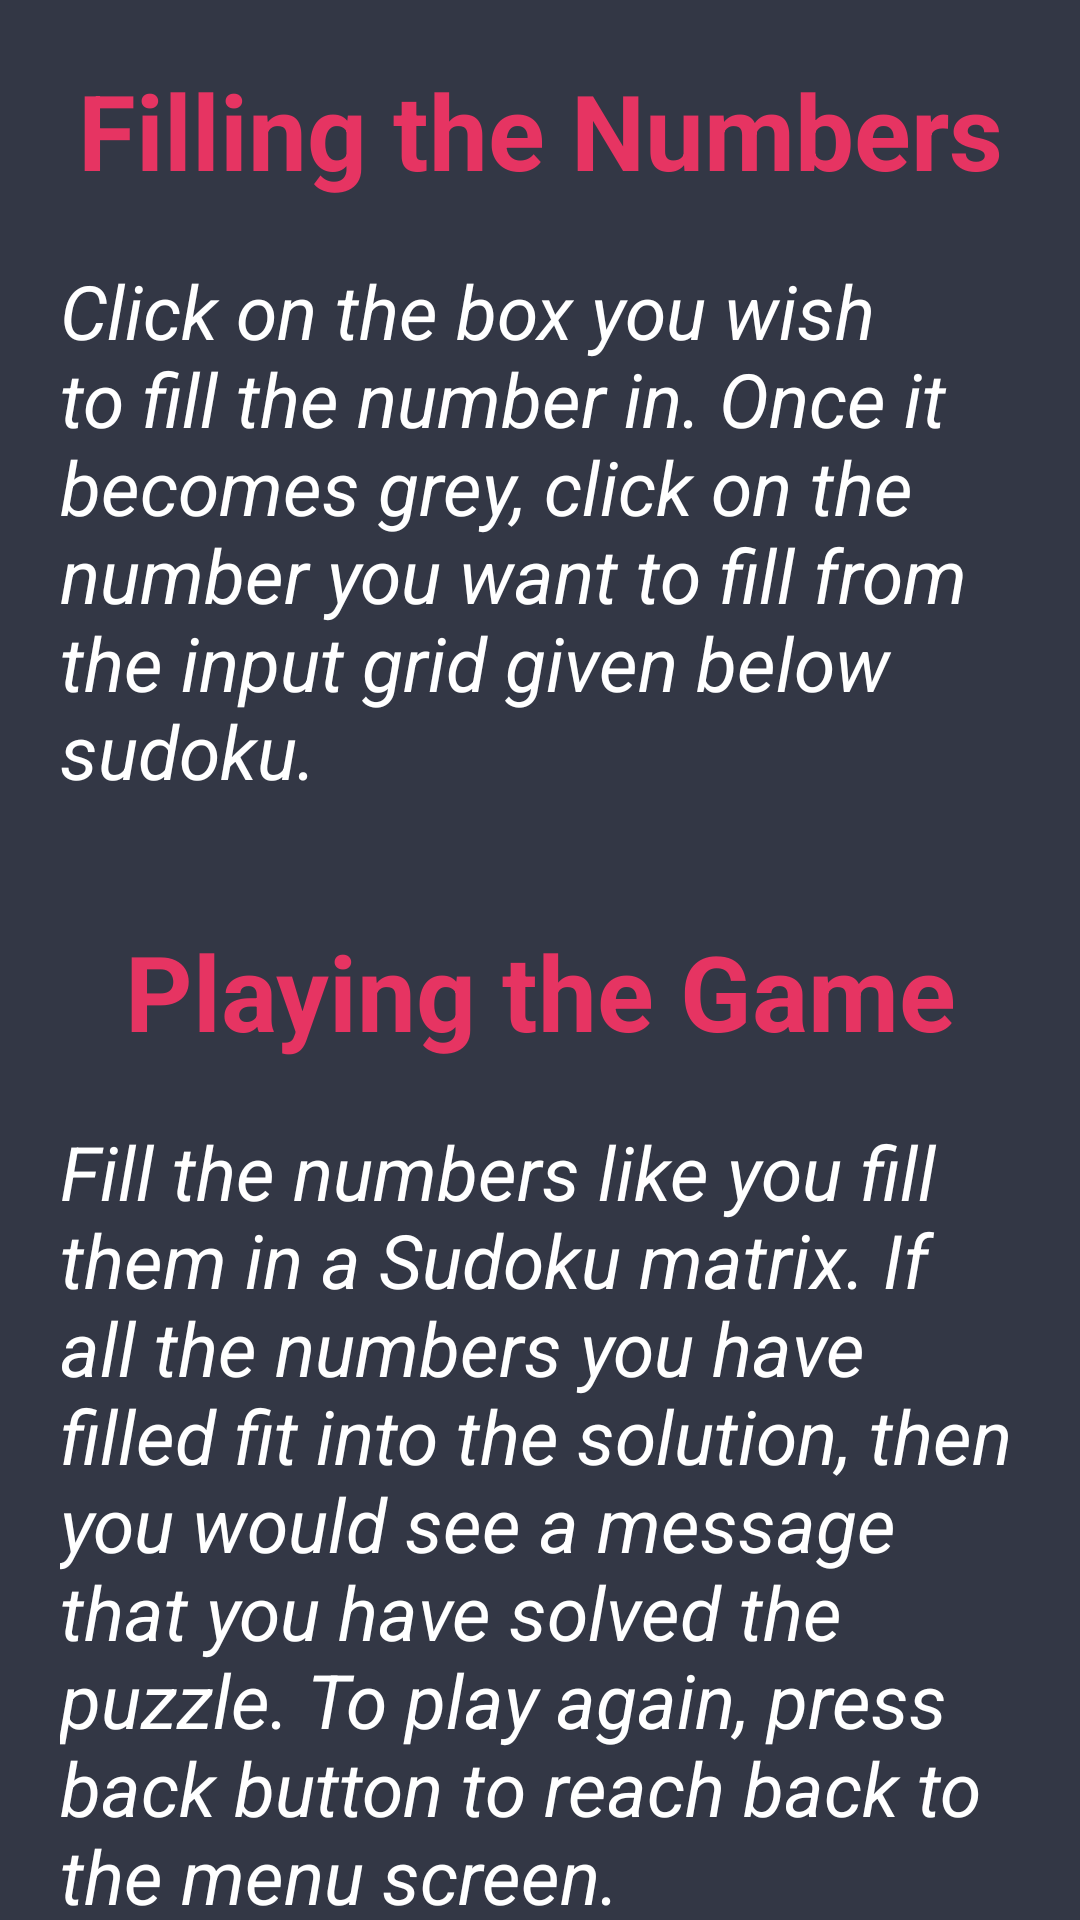

Reconstruct the res/layout file that produces this screen, plus the resources it refers to.
<!-- AndroidManifest.xml: application theme AppTheme -->
<!-- res/layout/fragment_about.xml -->
<?xml version="1.0" encoding="utf-8"?>
<androidx.core.widget.NestedScrollView xmlns:android="http://schemas.android.com/apk/res/android"
    xmlns:tools="http://schemas.android.com/tools"
    android:layout_width="match_parent"
    android:layout_height="match_parent"
    xmlns:app="http://schemas.android.com/apk/res-auto"
    android:background="@color/background"
    tools:context=".AboutFragment">

    <androidx.constraintlayout.widget.ConstraintLayout
        android:layout_width="match_parent"
        android:layout_height="wrap_content">
    <androidx.appcompat.widget.AppCompatTextView
        android:id="@+id/heading1"
        app:layout_constraintTop_toTopOf="parent"
        android:layout_marginTop="20dp"
        android:layout_height="wrap_content"
        android:layout_width="match_parent"
        android:text="@string/filling_the_numbers"
        android:textColor="@color/textcolor"
        android:textSize="35sp"
        android:gravity="center"
        android:textStyle="bold"/>
    <androidx.appcompat.widget.AppCompatTextView
        android:padding="20sp"
        android:id="@+id/text1"
        android:textColor="@color/colorPrimaryDark"
        app:layout_constraintTop_toBottomOf="@id/heading1"
        android:layout_height="wrap_content"
        android:layout_width="match_parent"
        android:text="@string/instructions_1"
        android:textSize="25sp"
        android:textStyle="italic"/>
        <androidx.appcompat.widget.AppCompatTextView
            android:id="@+id/heading2"
            app:layout_constraintTop_toBottomOf="@id/text1"
            android:layout_marginTop="20dp"
            android:layout_height="wrap_content"
            android:layout_width="match_parent"
            android:text="@string/playing_the_game"
            android:textColor="@color/textcolor"
            android:textSize="35sp"
            android:gravity="center"
            android:textStyle="bold"/>
        <androidx.appcompat.widget.AppCompatTextView
            android:padding="20sp"
            android:id="@+id/text2"
            app:layout_constraintTop_toBottomOf="@id/heading2"
            android:layout_height="wrap_content"
            android:layout_width="match_parent"
            android:text="@string/instructions_2"
            android:textColor="@color/colorPrimaryDark"
            android:textSize="25sp"
            android:textStyle="italic"/>
        <androidx.appcompat.widget.AppCompatTextView
            android:id="@+id/heading3"
            app:layout_constraintTop_toBottomOf="@id/text2"
            android:layout_marginTop="20dp"
            android:layout_height="wrap_content"
            android:layout_width="match_parent"
            android:text="@string/solving_a_sudoku"
            android:textColor="@color/textcolor"
            android:textSize="35sp"
            android:gravity="center"
            android:textStyle="bold"/>
        <androidx.appcompat.widget.AppCompatTextView
            android:padding="20sp"
            android:id="@+id/text3"
            app:layout_constraintTop_toBottomOf="@id/heading3"
            android:layout_height="wrap_content"
            android:layout_width="match_parent"
            android:text="@string/instructions_3"
            android:textColor="@color/colorPrimaryDark"
            android:textSize="25sp"
            android:textStyle="italic"/>
    </androidx.constraintlayout.widget.ConstraintLayout>

</androidx.core.widget.NestedScrollView>
<!-- resources referenced by this layout -->
<resources>
  <color name="background">#333745</color>
  <color name="colorPrimaryDark">#FFFFFF</color>
  <color name="textcolor">#E63462</color>
  <string name="filling_the_numbers">Filling the Numbers</string>
  <string name="instructions_1">Click on the box you wish to fill the number in. Once it becomes grey, click on the number you want to fill from the input grid given below sudoku.</string>
  <string name="instructions_2">Fill the numbers like you fill them in a Sudoku matrix. If all the numbers you have filled fit into the solution, then you would see a message that you have solved the puzzle. To play again, press back button to reach back to the menu screen.</string>
  <string name="instructions_3">Fill the numbers as they are given in the Sudoku. Once you have filled all the cells correctly, click on the Solve button to get your Sudoku solved.</string>
  <string name="playing_the_game">Playing the Game</string>
  <string name="solving_a_sudoku">Solving a Sudoku</string>
  <style name="AppTheme" parent="Theme.AppCompat.Light.NoActionBar">
          
          <item name="android:windowFullscreen">true</item>
          <item name="colorPrimary">@color/colorPrimary</item>
          <item name="colorPrimaryDark">@color/colorPrimaryDark</item>
          <item name="colorAccent">@color/colorAccent</item>
      </style>
  <color name="colorPrimary">#000000</color>
  <color name="colorAccent">#AAAAAA</color>
</resources>
